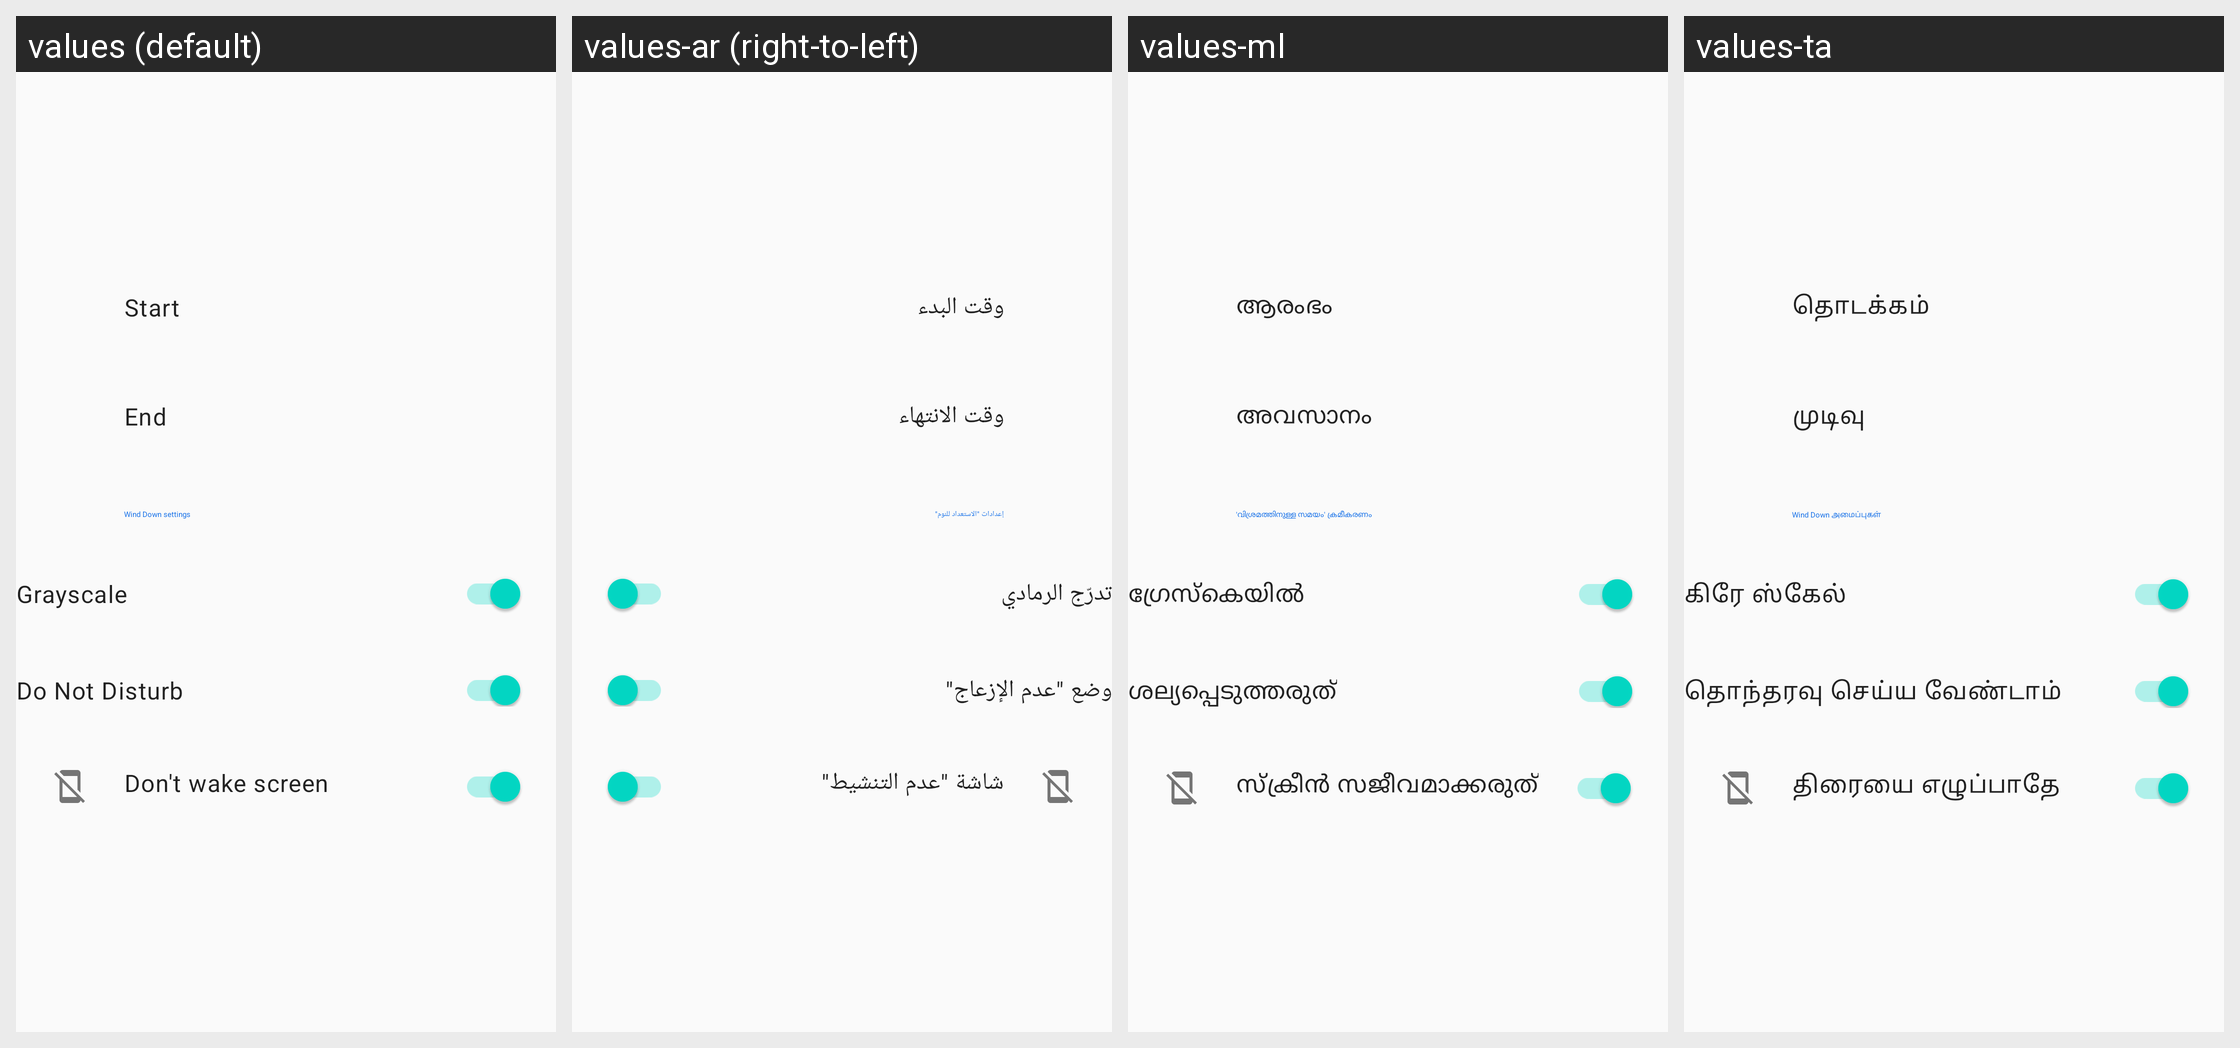

Here is an Android app screen in its default locale and in the app's own translations. Write out the translated-string differences for the strings that appear on this screen.
Android screen res/layout/wind_down_screen_enabled.xml rendered under 4 locales, left to right: values (default), values-ar (right-to-left), values-ml, values-ta. Device: Nexus 5 (rendered at 1080×1920; each locale shown at half size, 540×960, under a caption strip naming it); theme Theme.MaterialComponents.DayNight.NoActionBar.
Other locales in the repository, not shown: values-af, values-am, values-as, values-az, values-be, values-bg, values-bn, values-bs, values-ca, values-cs, values-da, values-de, values-el, values-en-rAU, values-en-rGB, values-en-rXC, values-es, values-es-rUS, values-et, values-eu, values-fa, values-fi, values-fil, values-fr, values-fr-rCA, values-gl, values-gu, values-hi, values-hr, values-hu, values-hy, values-id, values-in, values-is, values-it, values-iw, values-ja, values-ka, values-kk, values-km, values-kn, values-ko, values-ky, values-lo, values-lt, values-lv, values-mk, values-mn, values-mr, values-ms, values-my, values-nb, values-ne, values-nl, values-no, values-or, values-pa, values-pl, values-pt, values-pt-rBR, values-pt-rPT, values-ro, values-ru, values-si, values-sk, values-sl, values-sq, values-sr, values-sv, values-sw, values-te, values-th, values-tl, values-tr, values-uk, values-ur, values-uz, values-vi, values-zh, values-zh-rCN, values-zh-rHK, values-zh-rTW, values-zu.
Strings drawn on this screen, with the default value and each locale's value (text and hints the layout hard-codes, and strings that could not be matched under every locale, appear in the picture but are not listed):

wind_down_start_label
  values: Start
  values-ar: وقت البدء
  values-ml: ആരംഭം
  values-ta: தொடக்கம்

wind_down_end_label
  values: End
  values-ar: وقت الانتهاء
  values-ml: അവസാനം
  values-ta: முடிவு

wind_down_settings_heading
  values: Wind Down settings
  values-ar: إعدادات "الاستعداد للنوم"
  values-ml: 'വിശ്രമത്തിനുള്ള സമയം' ക്രമീകരണം
  values-ta: Wind Down அமைப்புகள்

grayscale_item_label
  values: Grayscale
  values-ar: تدرّج الرمادي
  values-ml: ഗ്രേസ്കെയിൽ
  values-ta: கிரே ஸ்கேல்

dnd_item_label
  values: Do Not Disturb
  values-ar: وضع "عدم الإزعاج"
  values-ml: ശല്യപ്പെടുത്തരുത്
  values-ta: தொந்தரவு செய்ய வேண்டாம்

sleep_screen_item_label
  values: Don't wake screen
  values-ar: شاشة "عدم التنشيط"
  values-ml: സ്‌ക്രീൻ സജീവമാക്കരുത്
  values-ta: திரையை எழுப்பாதே
